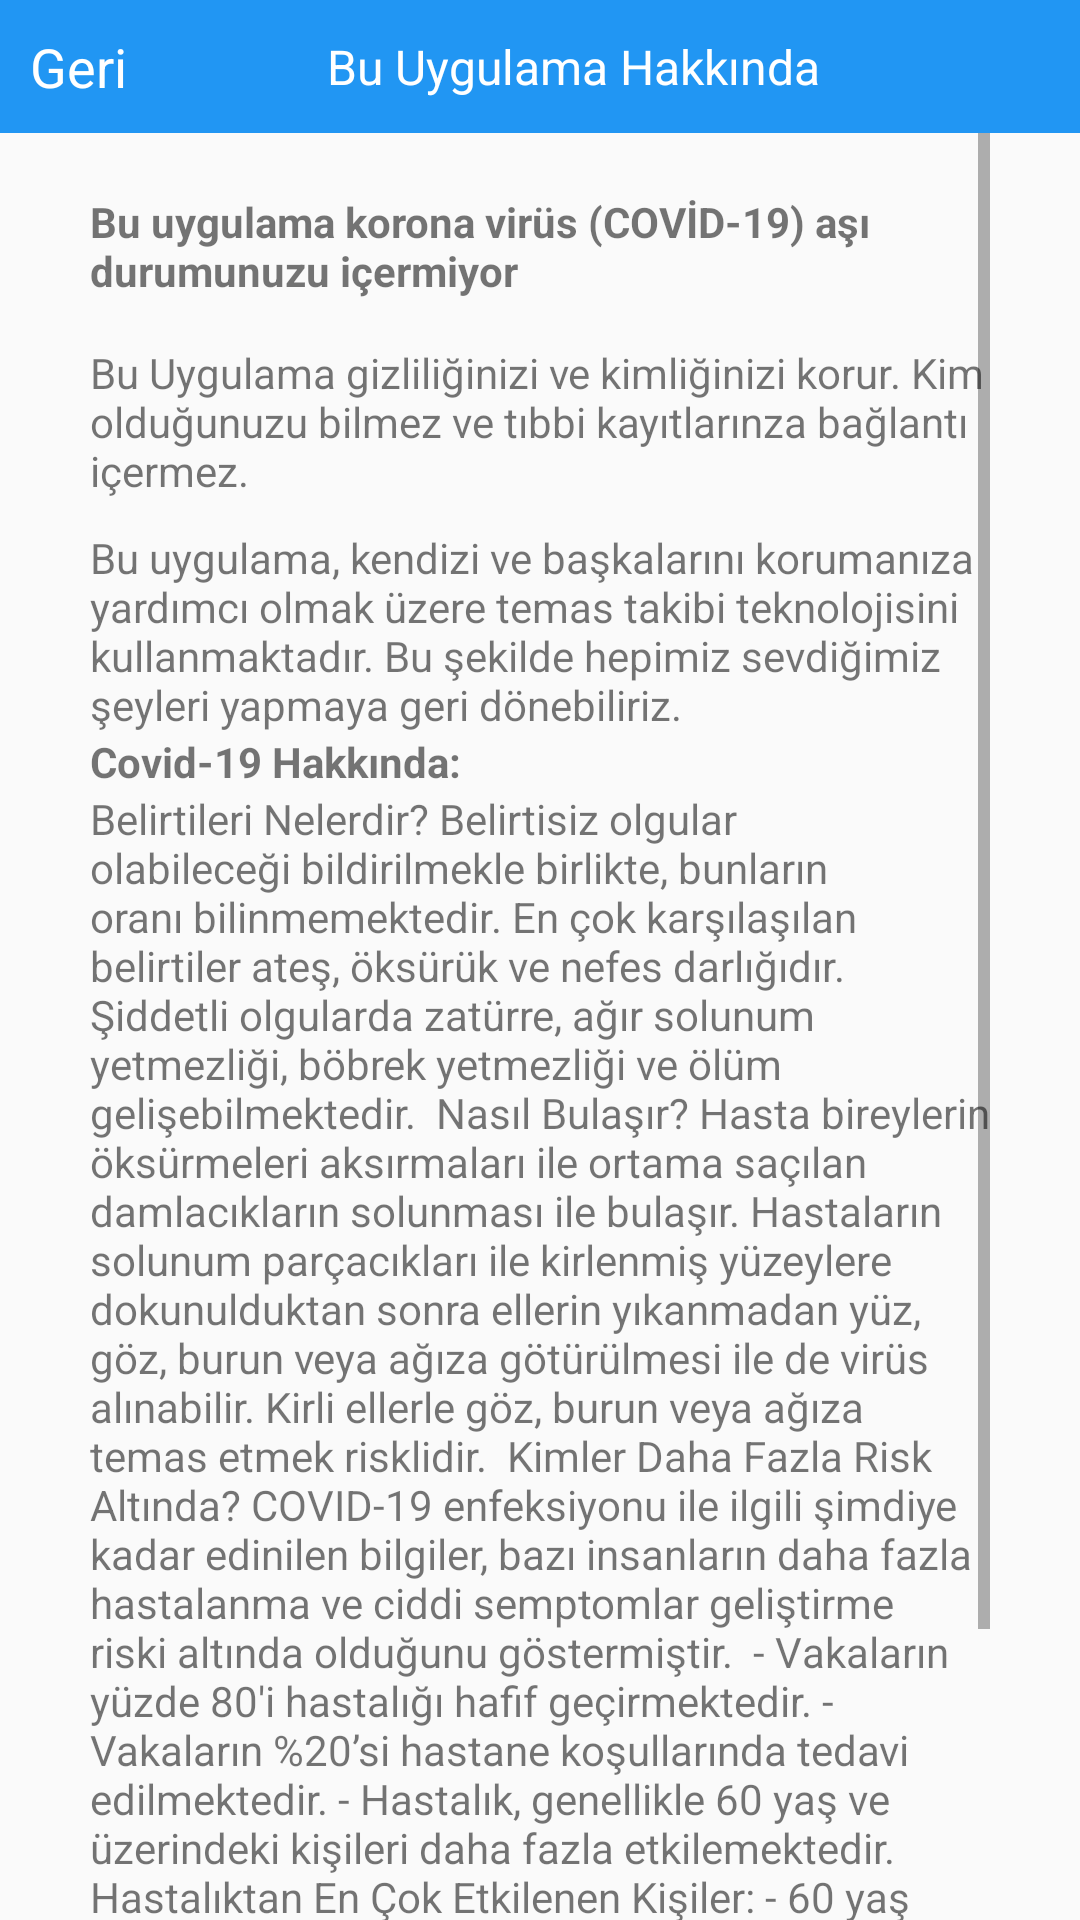

Layout XML and referenced resources for this Android screen:
<!-- AndroidManifest.xml: activity theme Theme.AppCompat.Light.NoActionBar -->
<!-- res/layout/activity_info.xml -->
<?xml version="1.0" encoding="utf-8"?>
<androidx.constraintlayout.widget.ConstraintLayout xmlns:android="http://schemas.android.com/apk/res/android"
    xmlns:app="http://schemas.android.com/apk/res-auto"
    xmlns:tools="http://schemas.android.com/tools"
    android:layout_width="match_parent"
    android:layout_height="match_parent"
    tools:context=".InfoActivity">

    <LinearLayout
        android:layout_width="match_parent"
        android:layout_height="match_parent"
        android:orientation="vertical"
        tools:context=".InfoActivity" >

        <LinearLayout
            android:layout_width="match_parent"
            android:layout_height="wrap_content"
            android:background="#2196F3"
            android:orientation="horizontal">

            <TableRow
                android:layout_width="wrap_content"
                android:layout_height="match_parent">

                <TextView
                    android:id="@+id/textViewInfoGeri"
                    android:layout_width="wrap_content"
                    android:layout_height="wrap_content"
                    android:layout_margin="10dp"
                    android:gravity="center"
                    android:text="Geri"
                    android:textColor="#FFFFFF"
                    android:textSize="18sp" />
            </TableRow>

            <TableRow
                android:layout_width="match_parent"
                android:layout_height="match_parent"
                android:gravity="center">

                <TextView
                    android:id="@+id/textView5"
                    android:layout_width="wrap_content"
                    android:layout_height="wrap_content"
                    android:layout_marginTop="10dp"
                    android:layout_marginEnd="30dp"
                    android:layout_marginRight="30dp"
                    android:layout_marginBottom="10dp"
                    android:gravity="center"
                    android:text="Bu Uygulama Hakkında"
                    android:textColor="#FFFFFF"
                    android:textSize="16sp" />
            </TableRow>
        </LinearLayout>

        <ScrollView
            android:layout_width="match_parent"
            android:layout_height="match_parent"
            android:layout_gravity="center"
            android:layout_marginStart="30dp"
            android:layout_marginLeft="30dp"
            android:layout_marginEnd="30dp"
            android:layout_marginRight="30dp">

            <TableLayout
                android:layout_width="match_parent"
                android:layout_height="wrap_content">

                <TableRow
                    android:layout_width="match_parent"
                    android:layout_height="match_parent"
                    android:layout_marginTop="20dp"
                    android:gravity="center">

                    <TextView
                        android:id="@+id/textView7"
                        android:layout_width="wrap_content"
                        android:layout_height="wrap_content"
                        android:text="Bu uygulama korona virüs (COVİD-19) aşı durumunuzu içermiyor"
                        android:textStyle="bold" />
                </TableRow>

                <TableRow
                    android:layout_width="match_parent"
                    android:layout_height="match_parent"
                    android:layout_marginTop="15dp"
                    android:gravity="center">

                    <TextView
                        android:id="@+id/textView9"
                        android:layout_width="wrap_content"
                        android:layout_height="wrap_content"
                        android:text="Bu Uygulama gizliliğinizi ve kimliğinizi korur. Kim olduğunuzu bilmez ve tıbbi kayıtlarınza bağlantı içermez." />
                </TableRow>

                <TableRow
                    android:layout_width="match_parent"
                    android:layout_height="match_parent"
                    android:layout_marginTop="10dp"
                    android:gravity="center">

                    <TextView
                        android:id="@+id/textView11"
                        android:layout_width="wrap_content"
                        android:layout_height="wrap_content"
                        android:text="Bu uygulama, kendizi ve başkalarını korumanıza yardımcı olmak üzere temas takibi teknolojisini kullanmaktadır. Bu şekilde hepimiz sevdiğimiz şeyleri yapmaya geri dönebiliriz." />
                </TableRow>

                <TableRow
                    android:layout_width="match_parent"
                    android:layout_height="match_parent" >

                    <TextView
                        android:id="@+id/textView"
                        android:layout_width="wrap_content"
                        android:layout_height="wrap_content"
                        android:text="Covid-19 Hakkında:"
                        android:textStyle="bold" />

                </TableRow>

                <TableRow
                    android:layout_width="match_parent"
                    android:layout_height="match_parent" >

                    <TextView
                        android:id="@+id/textView15"
                        android:layout_width="wrap_content"
                        android:layout_height="wrap_content"
                        android:text="Belirtileri Nelerdir? Belirtisiz olgular olabileceği bildirilmekle birlikte, bunların oranı bilinmemektedir. En çok karşılaşılan belirtiler ateş, öksürük ve nefes darlığıdır. Şiddetli olgularda zatürre, ağır solunum yetmezliği, böbrek yetmezliği ve ölüm gelişebilmektedir.  Nasıl Bulaşır? Hasta bireylerin öksürmeleri aksırmaları ile ortama saçılan damlacıkların solunması ile bulaşır. Hastaların solunum parçacıkları ile kirlenmiş yüzeylere dokunulduktan sonra ellerin yıkanmadan yüz, göz, burun veya ağıza götürülmesi ile de virüs alınabilir. Kirli ellerle göz, burun veya ağıza temas etmek risklidir.  Kimler Daha Fazla Risk Altında? COVID-19 enfeksiyonu ile ilgili şimdiye kadar edinilen bilgiler, bazı insanların daha fazla hastalanma ve ciddi semptomlar geliştirme riski altında olduğunu göstermiştir.  - Vakaların yüzde 80'i hastalığı hafif geçirmektedir. - Vakaların %20’si hastane koşullarında tedavi edilmektedir. - Hastalık, genellikle 60 yaş ve üzerindeki kişileri daha fazla etkilemektedir.  Hastalıktan En Çok Etkilenen Kişiler: - 60 yaş üstü olanlar - Ciddi kronik tıbbi rahatsızlıkları olan insanlar: - Kalp hastalığı - Hipertansiyon - Diyabet - Kronik Solunum yolu hastalığı - Kanser gibi - Sağlık Çalışanları  Çocuklar Risk Altında Mı? Çocuklarda hastalık nadir ve hafif görünmektedir.  Çocuklarda şimdiye kadar ölüm görülmemiştir. Versiyon 1.0" />
                </TableRow>
            </TableLayout>
        </ScrollView>
    </LinearLayout>

</androidx.constraintlayout.widget.ConstraintLayout>
<!-- resources referenced by this layout -->
<resources>

</resources>
